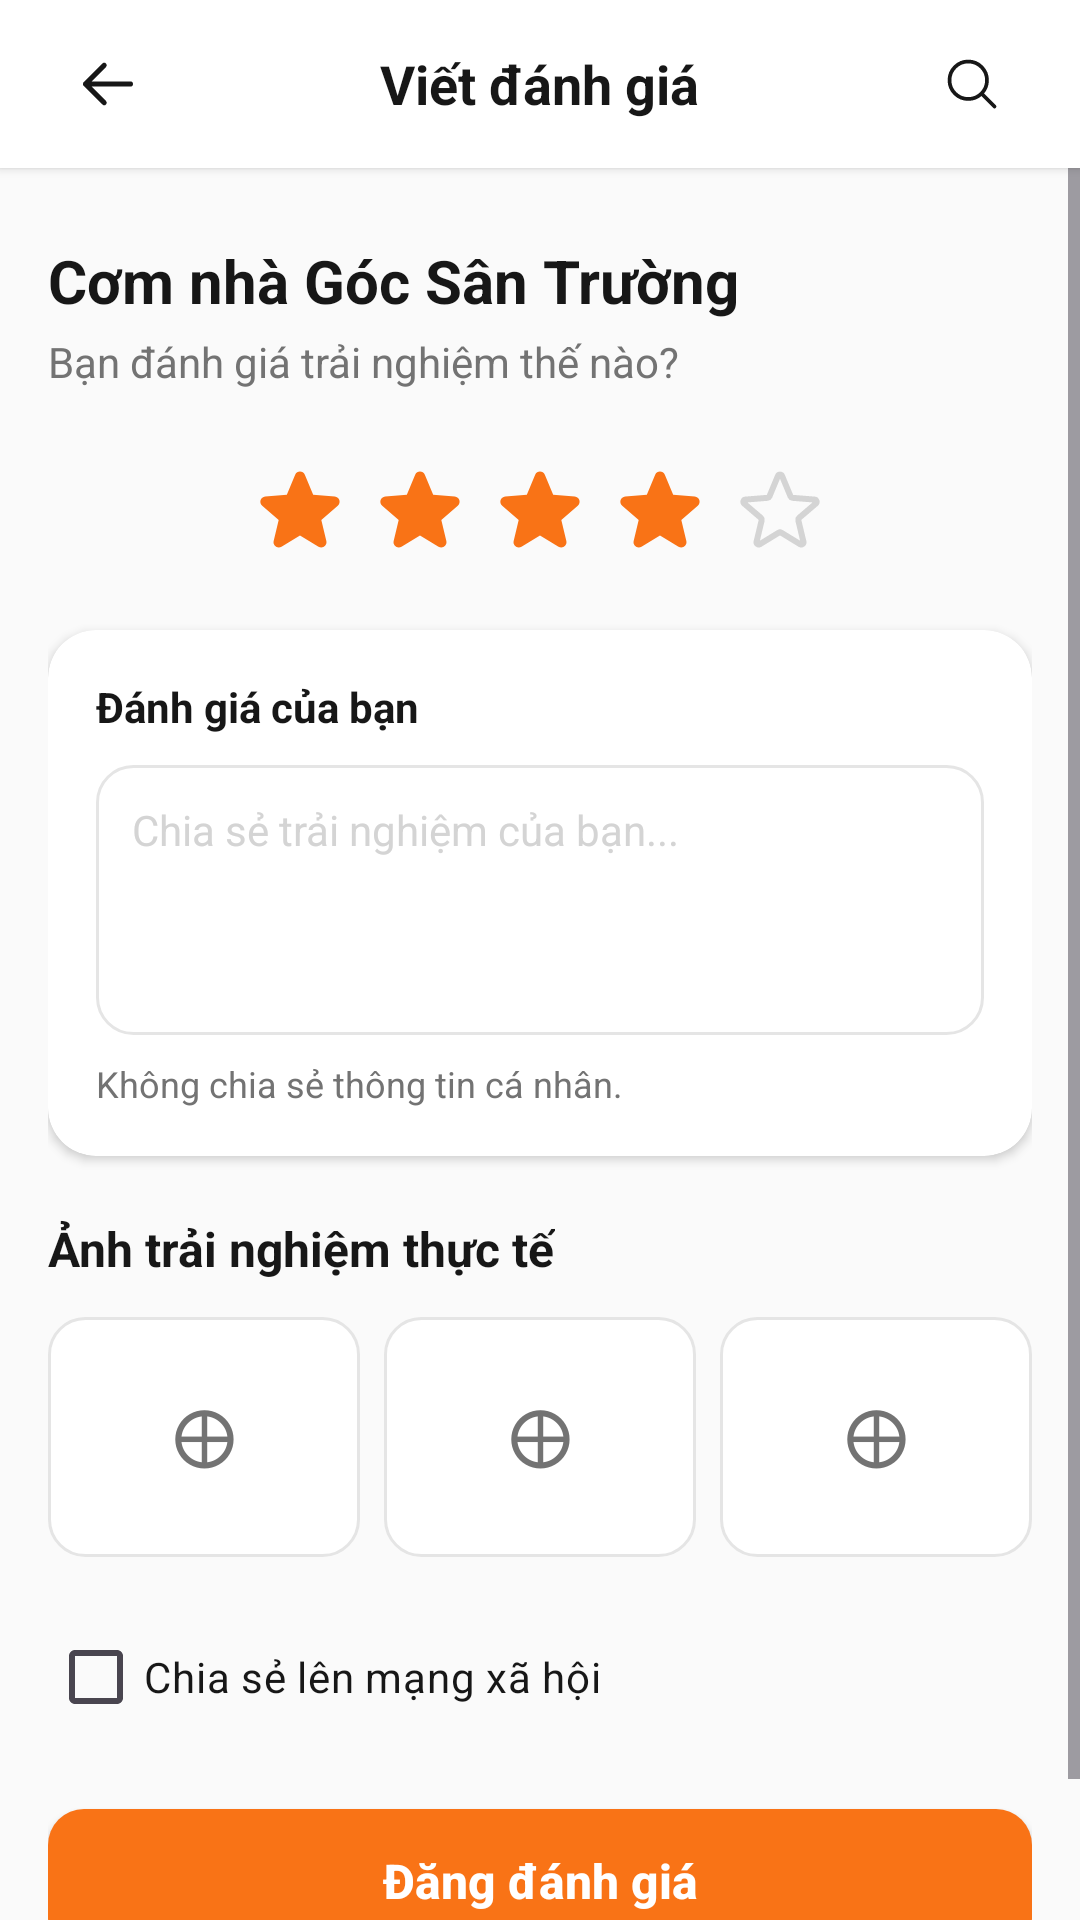

Write the Android layout XML for this screen, with the resource values it uses.
<!-- AndroidManifest.xml: application theme Theme.Unieats -->
<!-- res/layout/activity_write_review.xml -->
<?xml version="1.0" encoding="utf-8"?>
<LinearLayout xmlns:android="http://schemas.android.com/apk/res/android"
    xmlns:app="http://schemas.android.com/apk/res-auto"
    xmlns:tools="http://schemas.android.com/tools"
    android:id="@+id/main"
    android:layout_width="match_parent"
    android:layout_height="match_parent"
    android:background="@color/canvas"
    android:orientation="vertical"
    tools:context=".activities.restaurants.WriteReviewActivity">

    
    <RelativeLayout
        android:layout_width="match_parent"
        android:layout_height="56dp"
        android:background="@color/neutral_0"
        android:elevation="2dp"
        android:paddingHorizontal="16dp">

        <ImageView
            android:id="@+id/tvBack"
            android:layout_width="40dp"
            android:layout_height="40dp"
            android:layout_alignParentStart="true"
            android:layout_centerVertical="true"
            android:background="@drawable/bg_circle_orange"
            android:backgroundTint="#F1F5F9"
            android:clickable="true"
            android:focusable="true"
            android:padding="10dp"
            android:src="@drawable/ic_arrow_left"
            app:tint="@color/neutral_900" />

        <TextView
            android:id="@+id/tvHeaderTitle"
            android:layout_width="wrap_content"
            android:layout_height="wrap_content"
            android:layout_centerInParent="true"
            android:text="Viết đánh giá"
            android:textColor="@color/neutral_900"
            android:textSize="18sp"
            android:textStyle="bold" />

        <ImageView
            android:id="@+id/tvHeaderSearchIcon"
            android:layout_width="40dp"
            android:layout_height="40dp"
            android:layout_alignParentEnd="true"
            android:layout_centerVertical="true"
            android:clickable="true"
            android:focusable="true"
            android:padding="10dp"
            android:src="@drawable/ic_search"
            app:tint="@color/neutral_900" />
    </RelativeLayout>

    <ScrollView
        android:layout_width="match_parent"
        android:layout_height="match_parent"
        android:fillViewport="true">

        <LinearLayout
            android:layout_width="match_parent"
            android:layout_height="wrap_content"
            android:orientation="vertical"
            android:padding="16dp">

            
            <TextView
                android:id="@+id/tvRestaurantName"
                android:layout_width="wrap_content"
                android:layout_height="wrap_content"
                android:layout_marginTop="8dp"
                android:text="Cơm nhà Góc Sân Trường"
                android:textColor="@color/neutral_900"
                android:textSize="20sp"
                android:textStyle="bold" />

            <TextView
                android:id="@+id/tvRatingPrompt"
                android:layout_width="wrap_content"
                android:layout_height="wrap_content"
                android:layout_marginTop="4dp"
                android:text="Bạn đánh giá trải nghiệm thế nào?"
                android:textColor="@color/neutral_500"
                android:textSize="14sp" />

            
            <LinearLayout
                android:layout_width="wrap_content"
                android:layout_height="wrap_content"
                android:layout_gravity="center_horizontal"
                android:layout_marginTop="20dp"
                android:orientation="horizontal">

                <ImageView
                    android:id="@+id/tvStar1"
                    android:layout_width="40dp"
                    android:layout_height="40dp"
                    android:clickable="true"
                    android:focusable="true"
                    android:padding="4dp"
                    android:src="@drawable/ic_star_filled"
                    app:tint="@color/orange_500" />

                <ImageView
                    android:id="@+id/tvStar2"
                    android:layout_width="40dp"
                    android:layout_height="40dp"
                    android:clickable="true"
                    android:focusable="true"
                    android:padding="4dp"
                    android:src="@drawable/ic_star_filled"
                    app:tint="@color/orange_500" />

                <ImageView
                    android:id="@+id/tvStar3"
                    android:layout_width="40dp"
                    android:layout_height="40dp"
                    android:clickable="true"
                    android:focusable="true"
                    android:padding="4dp"
                    android:src="@drawable/ic_star_filled"
                    app:tint="@color/orange_500" />

                <ImageView
                    android:id="@+id/tvStar4"
                    android:layout_width="40dp"
                    android:layout_height="40dp"
                    android:clickable="true"
                    android:focusable="true"
                    android:padding="4dp"
                    android:src="@drawable/ic_star_filled"
                    app:tint="@color/orange_500" />

                <ImageView
                    android:id="@+id/tvStar5"
                    android:layout_width="40dp"
                    android:layout_height="40dp"
                    android:clickable="true"
                    android:focusable="true"
                    android:padding="4dp"
                    android:src="@drawable/ic_star_outline"
                    app:tint="@color/neutral_300" />
            </LinearLayout>

            
            <androidx.cardview.widget.CardView
                android:layout_width="match_parent"
                android:layout_height="wrap_content"
                android:layout_marginTop="20dp"
                app:cardBackgroundColor="@color/neutral_0"
                app:cardCornerRadius="16dp"
                app:cardElevation="2dp">

                <LinearLayout
                    android:layout_width="match_parent"
                    android:layout_height="wrap_content"
                    android:orientation="vertical"
                    android:padding="16dp">

                    <TextView
                        android:layout_width="wrap_content"
                        android:layout_height="wrap_content"
                        android:text="Đánh giá của bạn"
                        android:textColor="@color/neutral_900"
                        android:textSize="14sp"
                        android:textStyle="bold" />

                    <EditText
                        android:id="@+id/etReviewComment"
                        android:layout_width="match_parent"
                        android:layout_height="90dp"
                        android:layout_marginTop="10dp"
                        android:background="@drawable/bg_input_field"
                        android:gravity="top|start"
                        android:hint="Chia sẻ trải nghiệm của bạn..."
                        android:inputType="textMultiLine"
                        android:padding="12dp"
                        android:textColor="@color/neutral_900"
                        android:textColorHint="@color/neutral_300"
                        android:textSize="14sp" />

                    <TextView
                        android:layout_width="wrap_content"
                        android:layout_height="wrap_content"
                        android:layout_marginTop="8dp"
                        android:text="Không chia sẻ thông tin cá nhân."
                        android:textColor="@color/neutral_500"
                        android:textSize="12sp" />
                </LinearLayout>
            </androidx.cardview.widget.CardView>

            
            <TextView
                android:layout_width="wrap_content"
                android:layout_height="wrap_content"
                android:layout_marginTop="20dp"
                android:text="Ảnh trải nghiệm thực tế"
                android:textColor="@color/neutral_900"
                android:textSize="16sp"
                android:textStyle="bold" />

            <LinearLayout
                android:layout_width="match_parent"
                android:layout_height="wrap_content"
                android:layout_marginTop="12dp"
                android:orientation="horizontal">

                
                <TextView
                    android:id="@+id/tvAddPhoto1"
                    android:layout_width="0dp"
                    android:layout_height="80dp"
                    android:layout_marginEnd="8dp"
                    android:layout_weight="1"
                    android:background="@drawable/bg_input_field"
                    android:clickable="true"
                    android:focusable="true"
                    android:gravity="center"
                    android:text="⊕"
                    android:textColor="@color/neutral_500"
                    android:textSize="28sp" />

                
                <TextView
                    android:id="@+id/tvAddPhoto2"
                    android:layout_width="0dp"
                    android:layout_height="80dp"
                    android:layout_marginEnd="8dp"
                    android:layout_weight="1"
                    android:background="@drawable/bg_input_field"
                    android:clickable="true"
                    android:focusable="true"
                    android:gravity="center"
                    android:text="⊕"
                    android:textColor="@color/neutral_500"
                    android:textSize="28sp" />

                
                <TextView
                    android:id="@+id/tvAddPhoto3"
                    android:layout_width="0dp"
                    android:layout_height="80dp"
                    android:layout_weight="1"
                    android:background="@drawable/bg_input_field"
                    android:clickable="true"
                    android:focusable="true"
                    android:gravity="center"
                    android:text="⊕"
                    android:textColor="@color/neutral_500"
                    android:textSize="28sp" />
            </LinearLayout>

            
            <CheckBox
                android:id="@+id/cbShareSocial"
                android:layout_width="wrap_content"
                android:layout_height="wrap_content"
                android:layout_marginTop="16dp"
                android:text="Chia sẻ lên mạng xã hội"
                android:textColor="@color/neutral_900"
                android:textSize="14sp" />

            
            <androidx.appcompat.widget.AppCompatButton
                android:id="@+id/btnPostReview"
                android:layout_width="match_parent"
                android:layout_height="48dp"
                android:layout_marginTop="20dp"
                android:layout_marginBottom="24dp"
                android:background="@drawable/bg_button_orange"
                android:text="Đăng đánh giá"
                android:textAllCaps="false"
                android:textColor="@color/neutral_0"
                android:textSize="16sp"
                android:textStyle="bold" />

        </LinearLayout>
    </ScrollView>
</LinearLayout>
<!-- resources referenced by this layout -->
<resources>
  <color name="canvas">@color/neutral_50</color>
  <color name="neutral_0">#FFFFFF</color>
  <color name="neutral_300">#D4D4D4</color>
  <color name="neutral_500">#737373</color>
  <color name="neutral_900">#171717</color>
  <color name="orange_500">#F97316</color>
  <!-- drawable bg_button_orange (drawable) -->
  <?xml version="1.0" encoding="utf-8"?>
  <shape xmlns:android="http://schemas.android.com/apk/res/android"
      android:shape="rectangle">
      <solid android:color="@color/orange_500" />
      <corners android:radius="12dp" />
  </shape>
  <!-- drawable bg_input_field (drawable) -->
  <?xml version="1.0" encoding="utf-8"?>
  <shape xmlns:android="http://schemas.android.com/apk/res/android"
      android:shape="rectangle">
      <solid android:color="@color/neutral_0" />
      <stroke
          android:width="1dp"
          android:color="@color/neutral_200" />
      <corners android:radius="12dp" />
  </shape>
  <!-- drawable ic_arrow_left (drawable) -->
  <vector xmlns:android="http://schemas.android.com/apk/res/android"
      android:width="24dp"
      android:height="24dp"
      android:viewportWidth="24"
      android:viewportHeight="24">
      <path
          android:strokeColor="#0F172A"
          android:strokeWidth="2.0"
          android:strokeLineCap="round"
          android:strokeLineJoin="round"
          android:pathData="M 10.5 19.5 L 3 12 M 3 12 L 10.5 4.5 M 3 12 H 21" />
  </vector>
  <!-- drawable ic_search (drawable) -->
  <vector xmlns:android="http://schemas.android.com/apk/res/android"
      android:width="24dp"
      android:height="24dp"
      android:viewportWidth="24"
      android:viewportHeight="24">
      <path
          android:strokeColor="#64748B"
          android:strokeWidth="1.5"
          android:strokeLineCap="round"
          android:strokeLineJoin="round"
          android:pathData="M 21 21 L 15.8033 15.8033 M 15.8033 15.8033 C 17.1605 14.4461 18 12.5711 18 10.5 C 18 6.35786 14.6421 3 10.5 3 C 6.35786 3 3 6.35786 3 10.5 C 3 14.6421 6.35786 18 10.5 18 C 12.5711 18 14.4461 17.1605 15.8033 15.8033 Z" />
  </vector>
  <!-- drawable ic_star_filled (drawable) -->
  <vector xmlns:android="http://schemas.android.com/apk/res/android"
      android:width="24dp"
      android:height="24dp"
      android:viewportWidth="24"
      android:viewportHeight="24">
      <path
          android:fillColor="#F59E0B"
          android:fillType="evenOdd"
          android:pathData="M 10.7881 3.21068 C 11.2364 2.13274 12.7635 2.13273 13.2118 3.21068 L 15.2938 8.2164 L 20.6979 8.64964 C 21.8616 8.74293 22.3335 10.1952 21.4469 10.9547 L 17.3295 14.4817 L 18.5874 19.7551 C 18.8583 20.8908 17.6229 21.7883 16.6266 21.1798 L 11.9999 18.3538 L 7.37329 21.1798 C 6.37697 21.7883 5.14158 20.8908 5.41246 19.7551 L 6.67038 14.4817 L 2.55303 10.9547 C 1.66639 10.1952 2.13826 8.74293 3.302 8.64964 L 8.70609 8.2164 L 10.7881 3.21068 Z" />
  </vector>
  <style name="Theme.Unieats" parent="Base.Theme.UniEats" />
  <color name="neutral_50">#FAFAFA</color>
  <color name="neutral_200">#E5E5E5</color>
  <style name="Base.Theme.UniEats" parent="Theme.Material3.DayNight.NoActionBar">
          
      </style>
</resources>
